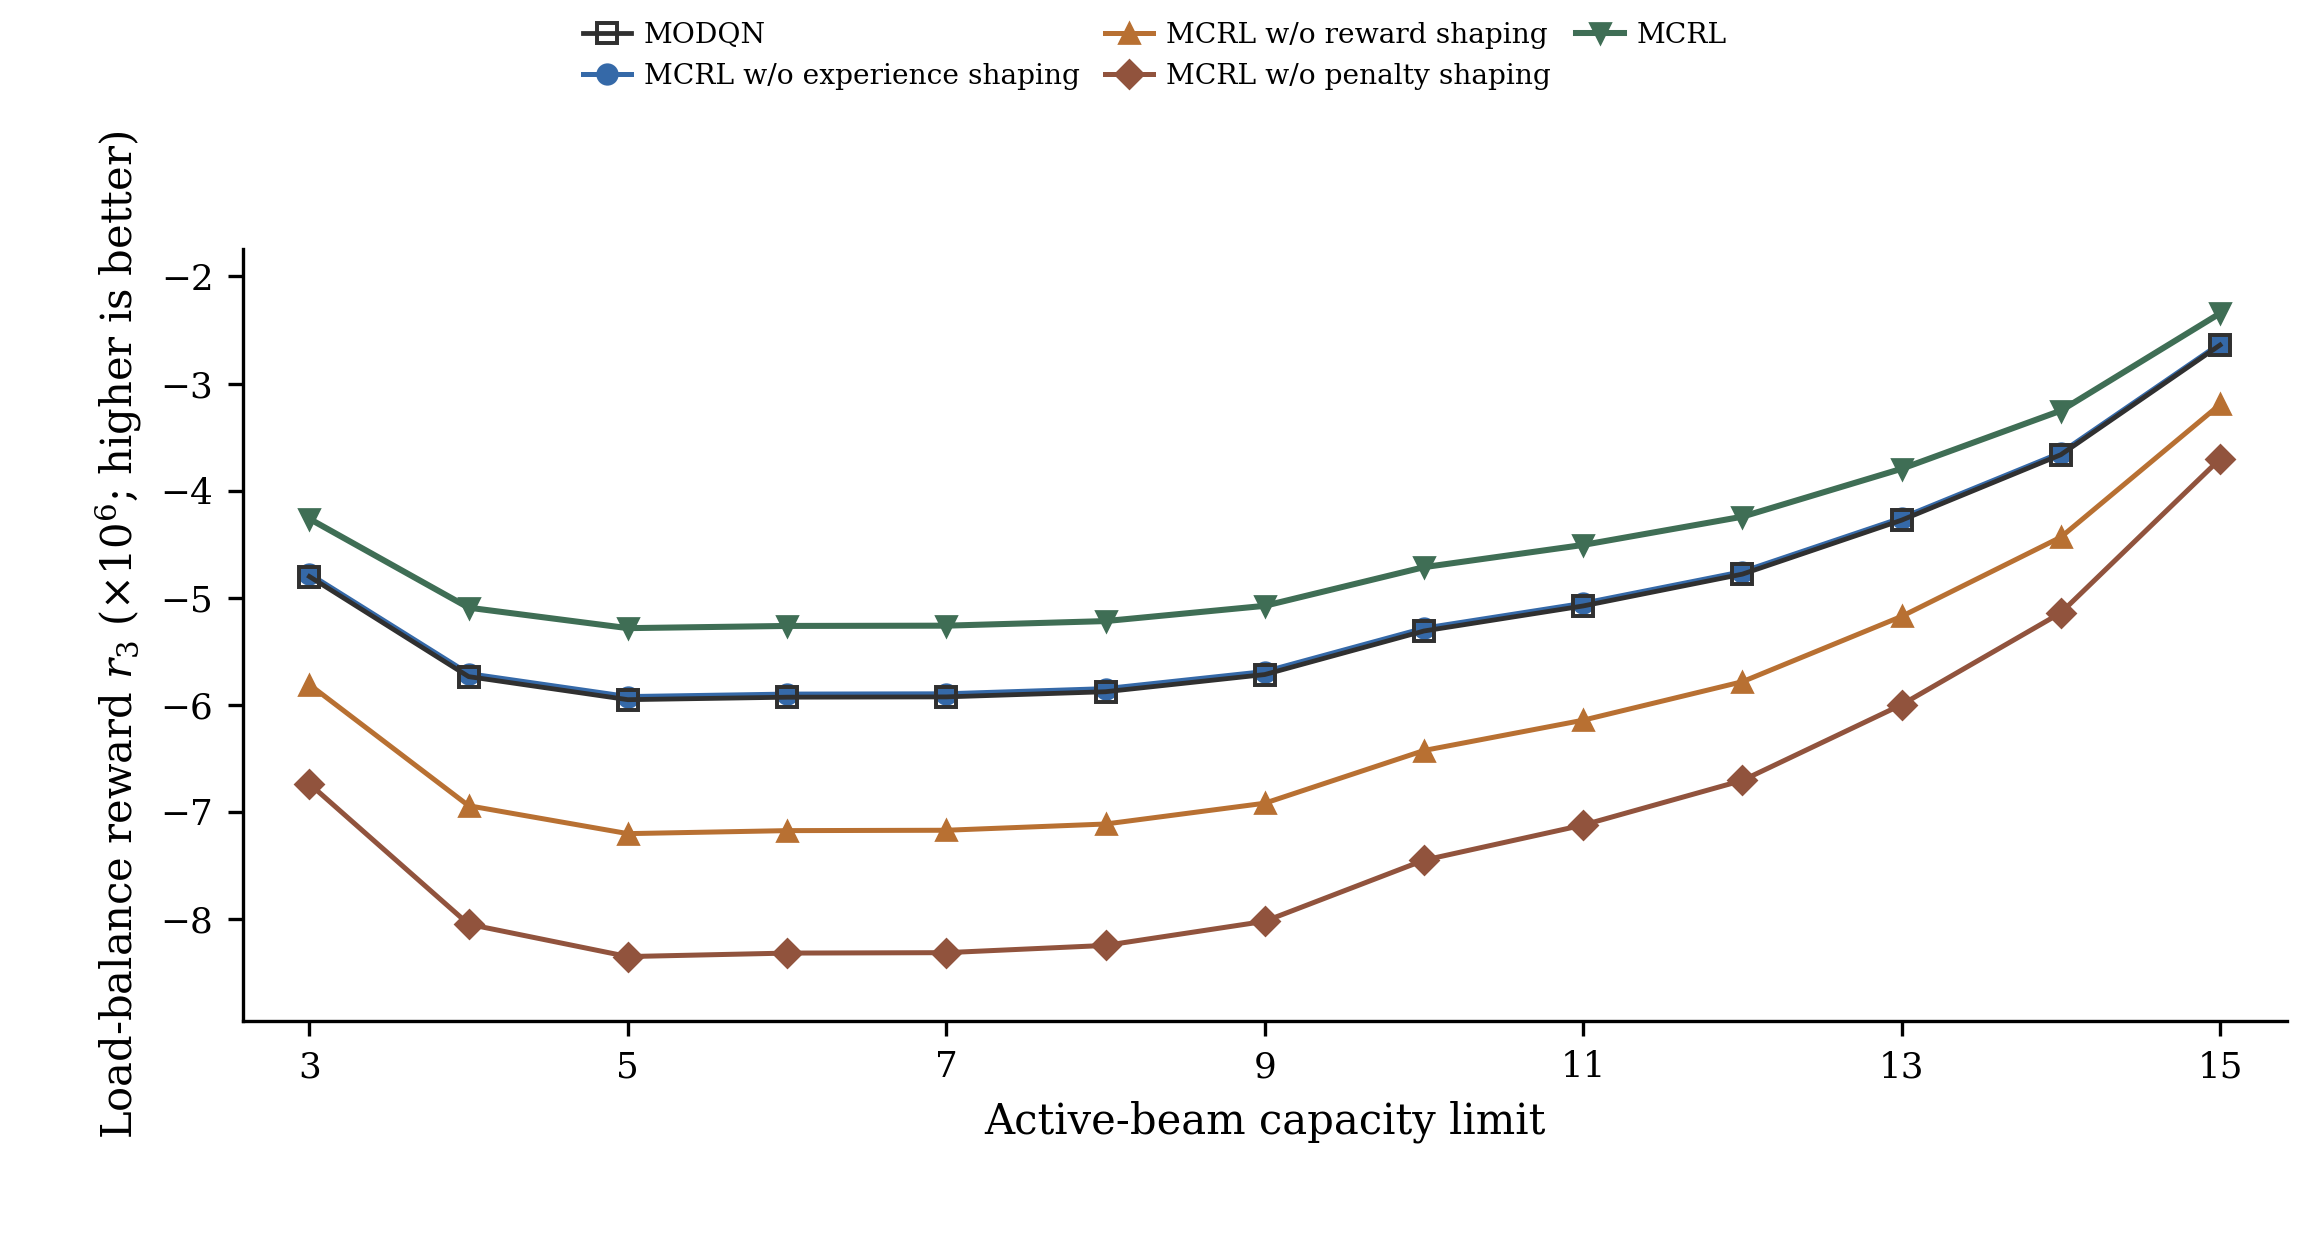

Source data for this figure (header and first rows):
Active-beam capacity limit, MODQN, MCRL w/o experience shaping, MCRL w/o reward shaping, MCRL w/o penalty shaping, MCRL
3.0, -4.803, -4.779, -5.812, -6.739, -4.264
4.0, -5.738, -5.71, -6.944, -8.05, -5.094
5.0, -5.953, -5.924, -7.204, -8.353, -5.285
6.0, -5.93, -5.901, -7.176, -8.32, -5.264
7.0, -5.927, -5.898, -7.173, -8.316, -5.262
8.0, -5.879, -5.85, -7.114, -8.248, -5.219
9.0, -5.718, -5.691, -6.92, -8.023, -5.076
10.0, -5.311, -5.286, -6.428, -7.452, -4.715
11.0, -5.077, -5.053, -6.145, -7.124, -4.508
12.0, -4.78, -4.757, -5.785, -6.707, -4.244
13.0, -4.276, -4.256, -5.175, -6, -3.796
14.0, -3.665, -3.647, -4.435, -5.142, -3.254
15.0, -2.641, -2.628, -3.196, -3.705, -2.344
